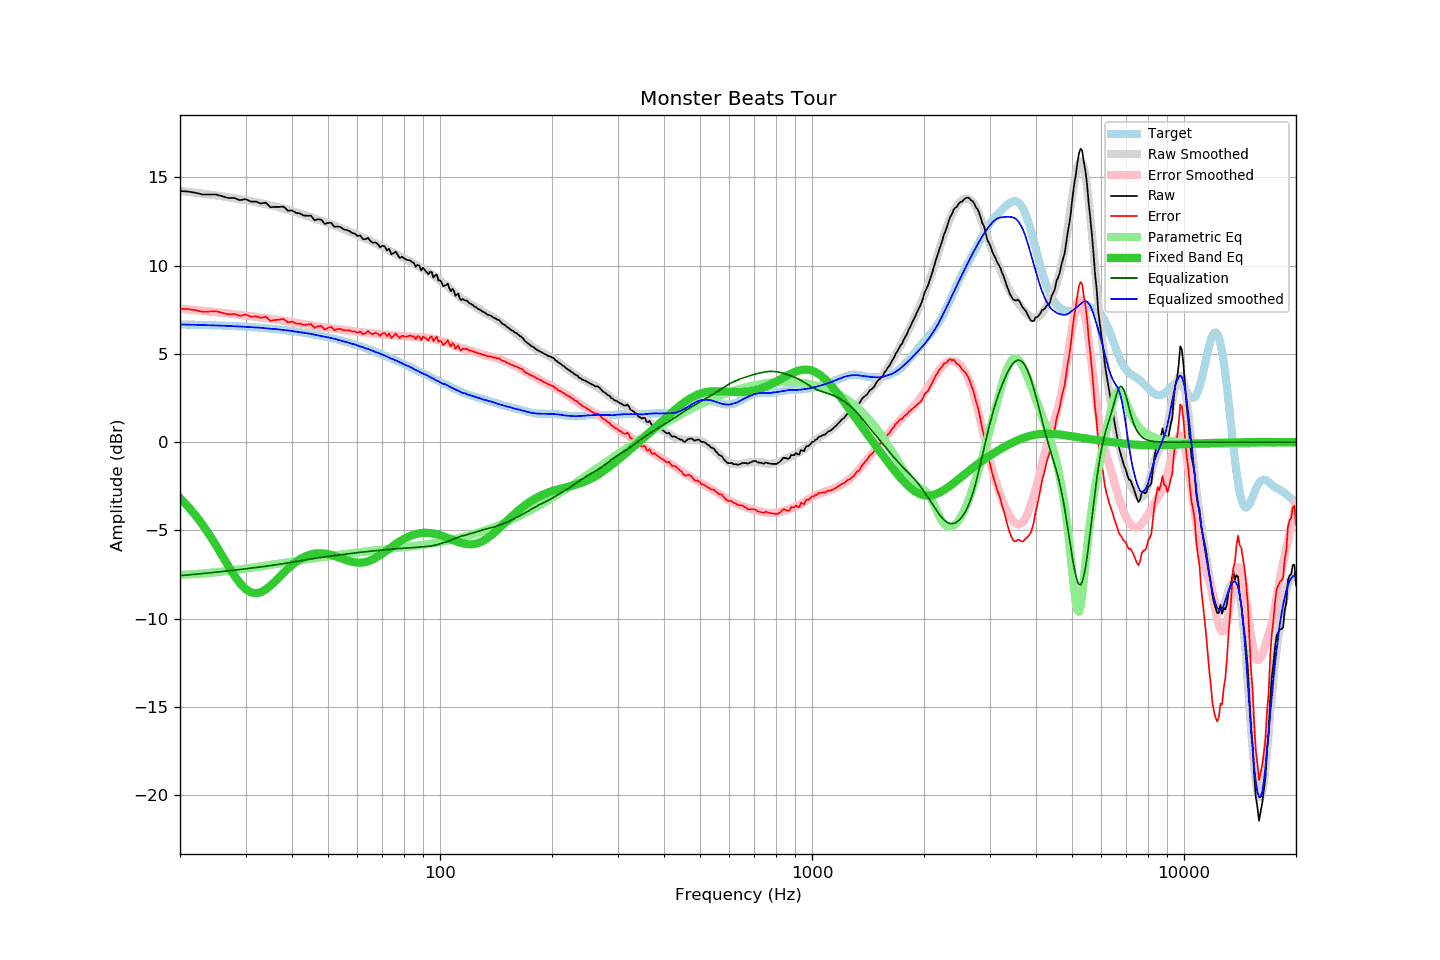

The data file committed next to this chart (first rows):
frequency, raw, error, smoothed, error_smoothed, equalization, parametric_eq, equalized_raw, equalized_smoothed, target
20, 14.23, 7.56, 14.23, 7.56, -7.56, -3.17, 6.67, 6.67, 6.67
21, 14.20, 7.54, 14.18, 7.52, -7.52, -3.63, 6.68, 6.66, 6.66
22, 14.13, 7.48, 14.13, 7.48, -7.48, -4.13, 6.65, 6.65, 6.65
23, 14.03, 7.39, 14.08, 7.44, -7.44, -4.68, 6.59, 6.64, 6.64
24, 14.03, 7.40, 14.03, 7.40, -7.40, -5.25, 6.63, 6.63, 6.63
25, 14.03, 7.41, 13.98, 7.36, -7.36, -5.85, 6.67, 6.61, 6.62
26, 13.93, 7.33, 13.93, 7.33, -7.33, -6.45, 6.60, 6.60, 6.60
27, 13.83, 7.24, 13.87, 7.29, -7.29, -7.03, 6.54, 6.58, 6.59
28, 13.83, 7.26, 13.82, 7.25, -7.25, -7.56, 6.58, 6.57, 6.57
29, 13.71, 7.15, 13.76, 7.21, -7.21, -7.99, 6.50, 6.55, 6.56
30, 13.77, 7.23, 13.71, 7.17, -7.17, -8.32, 6.60, 6.54, 6.54
31, 13.63, 7.11, 13.66, 7.14, -7.14, -8.51, 6.49, 6.52, 6.52
32, 13.63, 7.13, 13.60, 7.10, -7.10, -8.56, 6.53, 6.50, 6.50
33, 13.52, 7.04, 13.55, 7.07, -7.07, -8.50, 6.46, 6.48, 6.48
34, 13.57, 7.11, 13.48, 7.03, -7.03, -8.35, 6.54, 6.45, 6.46
35, 13.31, 6.88, 13.42, 6.99, -6.99, -8.13, 6.32, 6.43, 6.43
36, 13.33, 6.92, 13.37, 6.95, -6.95, -7.89, 6.38, 6.41, 6.41
37, 13.33, 6.95, 13.30, 6.92, -6.92, -7.64, 6.41, 6.38, 6.38
38, 13.34, 6.98, 13.23, 6.88, -6.88, -7.39, 6.46, 6.35, 6.36
39, 13.11, 6.78, 13.17, 6.84, -6.84, -7.16, 6.27, 6.33, 6.33
40, 13.13, 6.83, 13.10, 6.80, -6.80, -6.96, 6.33, 6.30, 6.30
41, 12.99, 6.72, 13.02, 6.76, -6.76, -6.78, 6.23, 6.26, 6.27
42, 12.96, 6.72, 12.96, 6.72, -6.72, -6.63, 6.24, 6.23, 6.24
43, 12.84, 6.64, 12.89, 6.69, -6.69, -6.51, 6.15, 6.20, 6.21
44, 12.83, 6.66, 12.81, 6.65, -6.65, -6.42, 6.18, 6.16, 6.17
45, 12.83, 6.69, 12.75, 6.62, -6.62, -6.35, 6.21, 6.14, 6.14
46, 12.57, 6.47, 12.68, 6.58, -6.58, -6.31, 5.99, 6.09, 6.10
47, 12.63, 6.57, 12.60, 6.55, -6.55, -6.29, 6.08, 6.05, 6.06
48, 12.60, 6.58, 12.54, 6.52, -6.52, -6.29, 6.08, 6.01, 6.02
49, 12.36, 6.38, 12.48, 6.50, -6.50, -6.31, 5.86, 5.98, 5.98
50, 12.42, 6.48, 12.41, 6.47, -6.47, -6.34, 5.95, 5.94, 5.94
51, 12.43, 6.53, 12.34, 6.45, -6.45, -6.39, 5.98, 5.90, 5.90
52, 12.20, 6.34, 12.28, 6.42, -6.42, -6.44, 5.78, 5.86, 5.86
53, 12.22, 6.41, 12.22, 6.40, -6.40, -6.50, 5.82, 5.82, 5.82
54, 12.19, 6.42, 12.14, 6.38, -6.38, -6.56, 5.81, 5.76, 5.77
55, 12.06, 6.34, 12.07, 6.36, -6.36, -6.62, 5.70, 5.71, 5.73
56, 12.02, 6.34, 12.01, 6.34, -6.34, -6.68, 5.69, 5.68, 5.68
57, 11.97, 6.34, 11.94, 6.31, -6.31, -6.73, 5.66, 5.62, 5.63
58, 11.85, 6.27, 11.87, 6.29, -6.29, -6.77, 5.56, 5.58, 5.58
59, 11.82, 6.29, 11.81, 6.27, -6.27, -6.80, 5.55, 5.54, 5.54
60, 11.68, 6.20, 11.73, 6.26, -6.26, -6.82, 5.43, 5.48, 5.49
61, 11.71, 6.28, 11.66, 6.24, -6.24, -6.82, 5.47, 5.42, 5.44
62, 11.51, 6.13, 11.60, 6.22, -6.22, -6.81, 5.29, 5.38, 5.39
63, 11.49, 6.16, 11.53, 6.20, -6.20, -6.79, 5.29, 5.32, 5.33
64, 11.58, 6.30, 11.47, 6.19, -6.19, -6.75, 5.39, 5.28, 5.28
65, 11.40, 6.17, 11.41, 6.18, -6.18, -6.70, 5.22, 5.23, 5.23
66, 11.29, 6.11, 11.33, 6.16, -6.16, -6.64, 5.13, 5.17, 5.18
67, 11.32, 6.20, 11.27, 6.15, -6.15, -6.57, 5.17, 5.12, 5.12
68, 11.22, 6.15, 11.21, 6.14, -6.14, -6.49, 5.08, 5.07, 5.07
69, 11.04, 6.02, 11.14, 6.12, -6.12, -6.40, 4.92, 5.02, 5.02
70, 11.13, 6.17, 11.07, 6.11, -6.11, -6.31, 5.02, 4.96, 4.96
71, 11.09, 6.18, 11.00, 6.10, -6.10, -6.22, 4.99, 4.91, 4.91
72, 10.86, 6.00, 10.94, 6.08, -6.08, -6.13, 4.78, 4.86, 4.86
73, 10.96, 6.16, 10.86, 6.07, -6.07, -6.04, 4.89, 4.79, 4.80
74, 10.64, 5.89, 10.79, 6.06, -6.06, -5.94, 4.58, 4.73, 4.75
75, 10.71, 6.02, 10.73, 6.05, -6.05, -5.86, 4.66, 4.68, 4.69
76, 10.80, 6.16, 10.68, 6.04, -6.04, -5.77, 4.76, 4.64, 4.64
77, 10.60, 6.02, 10.61, 6.03, -6.03, -5.69, 4.57, 4.58, 4.59
78, 10.43, 5.90, 10.54, 6.02, -6.02, -5.62, 4.41, 4.52, 4.53
79, 10.51, 6.03, 10.49, 6.01, -6.01, -5.55, 4.50, 4.48, 4.48
... 553 more rows
